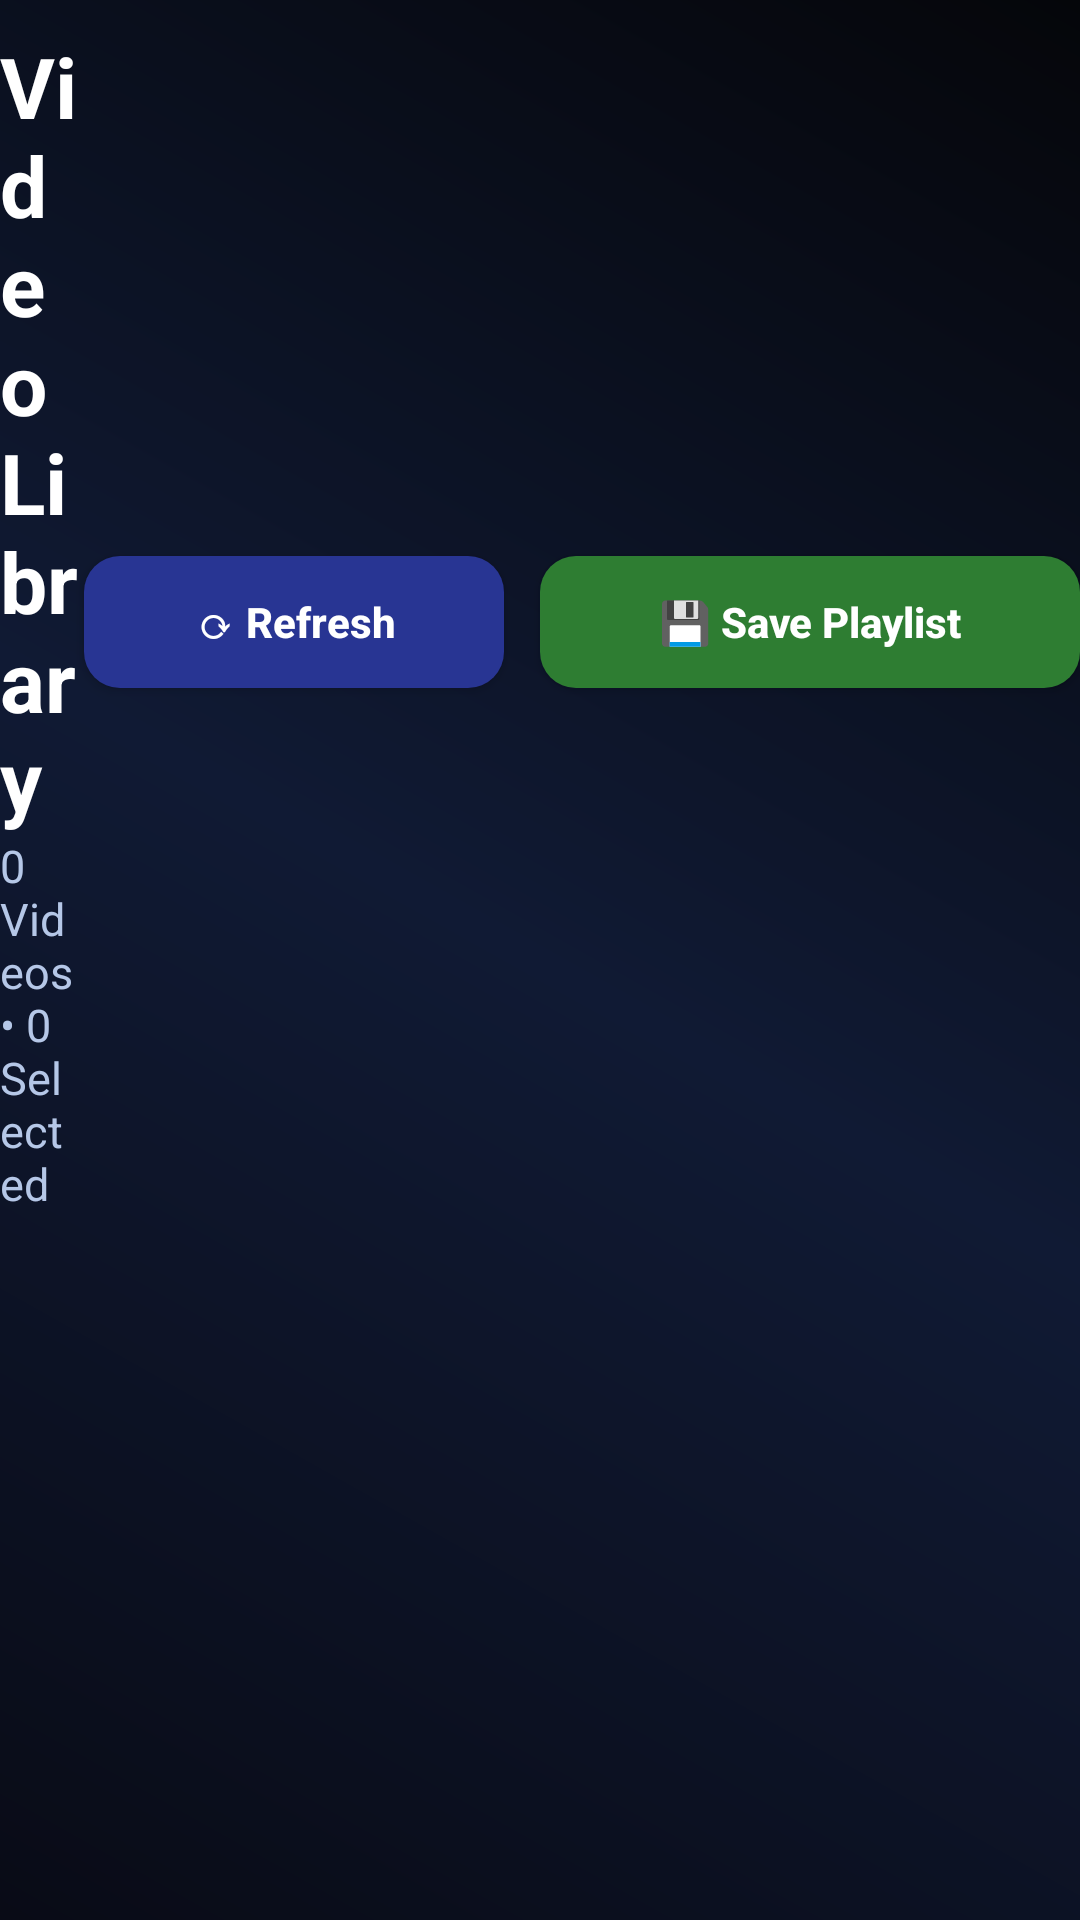

Android layout source for this screen:
<!-- AndroidManifest.xml: application theme Theme.TvVideoScreensaver -->
<!-- res/layout/activity_video_library.xml -->
<?xml version="1.0" encoding="utf-8"?>
<LinearLayout
    xmlns:android="http://schemas.android.com/apk/res/android"
    android:layout_width="match_parent"
    android:layout_height="match_parent"
    android:orientation="vertical"
    android:background="@drawable/bg_library">

    <LinearLayout
        android:layout_width="match_parent"
        android:layout_height="wrap_content"
        android:layout_marginTop="10dp"
        android:layout_marginBottom="16dp"
        android:gravity="center_vertical"
        android:orientation="horizontal">

        

        <LinearLayout
            android:layout_width="0dp"
            android:layout_height="wrap_content"
            android:layout_weight="1"
            android:orientation="vertical">

            <TextView
                android:layout_width="wrap_content"
                android:layout_height="wrap_content"
                android:text="Video Library"
                android:textColor="@android:color/white"
                android:textStyle="bold"
                android:textSize="28sp"/>

            <TextView
                android:id="@+id/txtVideoCount"
                android:layout_width="wrap_content"
                android:layout_height="wrap_content"
                android:text="0 Videos • 0 Selected"
                android:textColor="#B5C7E7"
                android:textSize="15sp"/>

        </LinearLayout>

        

        <Button
            android:id="@+id/btnRefresh"

            android:layout_width="140dp"
            android:layout_height="44dp"

            android:layout_marginEnd="12dp"

            android:text="⟳ Refresh"

            android:textAllCaps="false"

            android:textStyle="bold"

            android:background="@drawable/button_preview"

            android:textColor="@android:color/white"/>

        

        <Button
            android:id="@+id/btnSavePlaylist"

            android:layout_width="180dp"
            android:layout_height="44dp"

            android:text="💾 Save Playlist"

            android:textAllCaps="false"

            android:textStyle="bold"

            android:background="@drawable/button_current"

            android:textColor="@android:color/white"/>

    </LinearLayout>

    <androidx.recyclerview.widget.RecyclerView
        android:id="@+id/recyclerVideos"
        android:layout_width="match_parent"
        android:layout_height="match_parent"/>

</LinearLayout>
<!-- resources referenced by this layout -->
<resources>
  <!-- drawable bg_library (drawable) -->
  <?xml version="1.0" encoding="utf-8"?>
  <shape xmlns:android="http://schemas.android.com/apk/res/android">
  
      <gradient
          android:angle="45"
          android:startColor="#090B16"
          android:centerColor="#101A34"
          android:endColor="#05060A"/>
  
  </shape>
  <!-- drawable button_current (drawable) -->
  <?xml version="1.0" encoding="utf-8"?>
  <selector xmlns:android="http://schemas.android.com/apk/res/android">
  
      <item android:state_focused="true">
          <shape>
              <solid android:color="#43A047"/>
              <stroke
                  android:width="3dp"
                  android:color="#FFFFFF"/>
              <corners android:radius="12dp"/>
          </shape>
      </item>
  
      <item>
          <shape>
              <solid android:color="#2E7D32"/>
              <corners android:radius="12dp"/>
          </shape>
      </item>
  
  </selector>
  <!-- drawable button_preview (drawable) -->
  <?xml version="1.0" encoding="utf-8"?>
  <selector xmlns:android="http://schemas.android.com/apk/res/android">
  
      
      <item android:state_focused="true">
          <shape>
              <solid android:color="#4C8DFF"/>
              <stroke
                  android:width="3dp"
                  android:color="#FFFFFF"/>
              <corners android:radius="12dp"/>
          </shape>
      </item>
  
      
      <item>
          <shape>
              <solid android:color="#283593"/>
              <corners android:radius="12dp"/>
          </shape>
      </item>
  
  </selector>
  <style name="Theme.TvVideoScreensaver" parent="Theme.Material3.DayNight.NoActionBar">
  
          <item name="android:windowBackground">@android:color/black</item>
  
      </style>
</resources>
